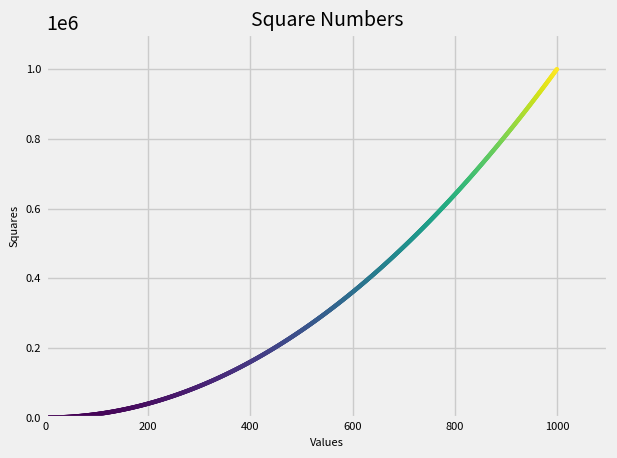

The script that saved this image:
import matplotlib.pyplot as plt 

plt.style.use('fivethirtyeight')

x_values = list(range(1,1001))
y_values = [x**2 for x in x_values]

plt.scatter(x_values,y_values,edgecolor='none',s=10,c=y_values,cmap=plt.cm.viridis)
# Set chart title and label axes.
plt.title('Square Numbers', fontsize=14)
plt.xlabel('Values',fontsize=8)
plt.ylabel('Squares',fontsize=8)
# Set size of tick labels.
plt.tick_params(axis='both',which='major',labelsize=8)
# Set the range for each axis.
plt.axis([0,1100,0,1100000])
plt.show()
plt.tight_layout()
#plt.savefig('squares_plot.png')